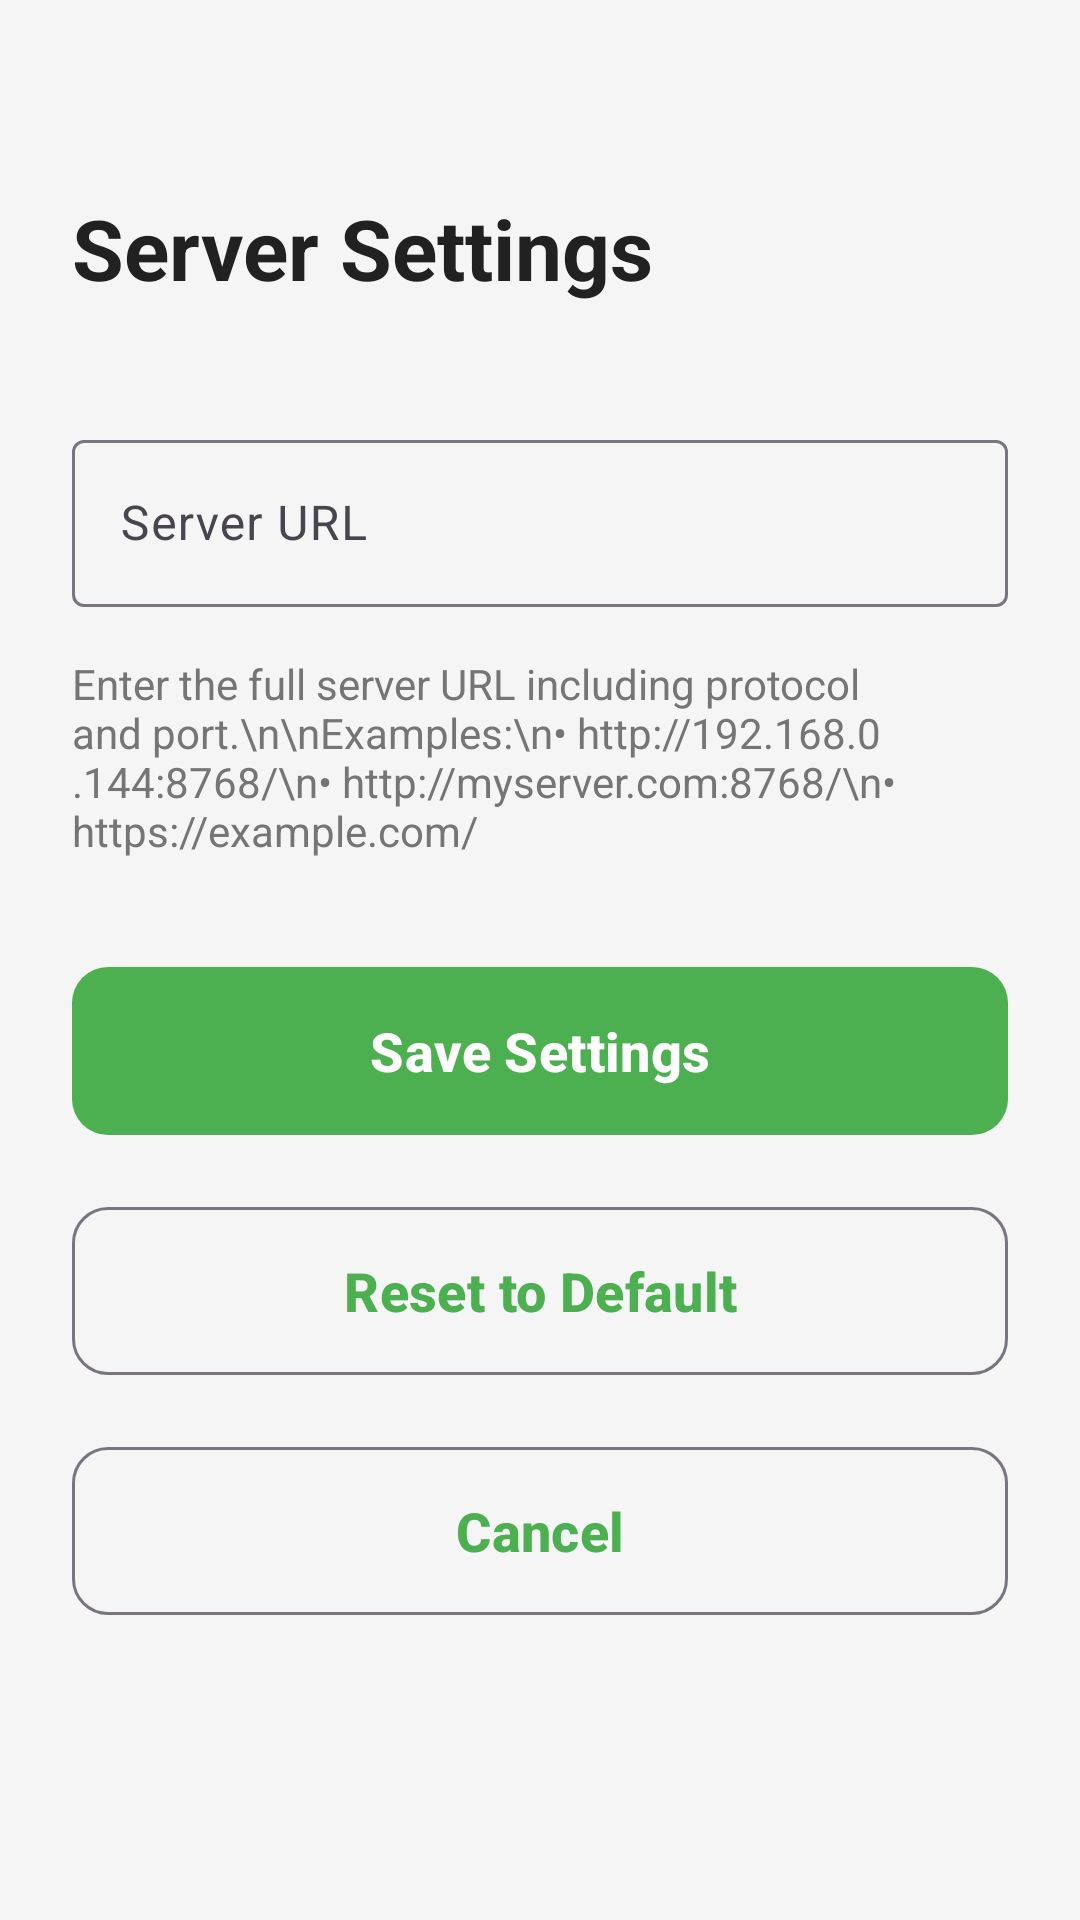

The Android layout XML behind this screen, and the referenced resources:
<!-- AndroidManifest.xml: application theme Theme.POScanner -->
<!-- res/layout/activity_settings.xml -->
<?xml version="1.0" encoding="utf-8"?>
<androidx.constraintlayout.widget.ConstraintLayout
    xmlns:android="http://schemas.android.com/apk/res/android"
    xmlns:app="http://schemas.android.com/apk/res-auto"
    android:layout_width="match_parent"
    android:layout_height="match_parent"
    android:background="@color/background"
    android:padding="24dp">

    <TextView
        android:id="@+id/tvTitle"
        android:layout_width="wrap_content"
        android:layout_height="wrap_content"
        android:text="Server Settings"
        android:textColor="@color/text_primary"
        android:textSize="28sp"
        android:textStyle="bold"
        app:layout_constraintTop_toTopOf="parent"
        app:layout_constraintStart_toStartOf="parent"
        android:layout_marginTop="40dp" />

    <com.google.android.material.textfield.TextInputLayout
        android:id="@+id/tilServerUrl"
        android:layout_width="0dp"
        android:layout_height="wrap_content"
        android:hint="Server URL"
        app:layout_constraintTop_toBottomOf="@id/tvTitle"
        app:layout_constraintStart_toStartOf="parent"
        app:layout_constraintEnd_toEndOf="parent"
        android:layout_marginTop="40dp">

        <com.google.android.material.textfield.TextInputEditText
            android:id="@+id/etServerUrl"
            android:layout_width="match_parent"
            android:layout_height="wrap_content"
            android:inputType="textUri"
            android:textSize="16sp" />

    </com.google.android.material.textfield.TextInputLayout>

    <TextView
        android:id="@+id/tvHelp"
        android:layout_width="0dp"
        android:layout_height="wrap_content"
        android:text="Enter the full server URL including protocol and port.\n\nExamples:\n• http://192.168.0.144:8768/\n• http://myserver.com:8768/\n• https://example.com/"
        android:textColor="@color/text_secondary"
        android:textSize="14sp"
        app:layout_constraintTop_toBottomOf="@id/tilServerUrl"
        app:layout_constraintStart_toStartOf="parent"
        app:layout_constraintEnd_toEndOf="parent"
        android:layout_marginTop="16dp" />

    <com.google.android.material.button.MaterialButton
        android:id="@+id/btnSave"
        android:layout_width="0dp"
        android:layout_height="64dp"
        android:text="Save Settings"
        android:textSize="18sp"
        android:textStyle="bold"
        app:cornerRadius="12dp"
        app:layout_constraintTop_toBottomOf="@id/tvHelp"
        app:layout_constraintStart_toStartOf="parent"
        app:layout_constraintEnd_toEndOf="parent"
        android:layout_marginTop="32dp" />

    <com.google.android.material.button.MaterialButton
        android:id="@+id/btnReset"
        android:layout_width="0dp"
        android:layout_height="64dp"
        android:text="Reset to Default"
        android:textSize="18sp"
        android:textStyle="bold"
        app:cornerRadius="12dp"
        style="@style/Widget.Material3.Button.OutlinedButton"
        app:layout_constraintTop_toBottomOf="@id/btnSave"
        app:layout_constraintStart_toStartOf="parent"
        app:layout_constraintEnd_toEndOf="parent"
        android:layout_marginTop="16dp" />

    <com.google.android.material.button.MaterialButton
        android:id="@+id/btnBack"
        android:layout_width="0dp"
        android:layout_height="64dp"
        android:text="Cancel"
        android:textSize="18sp"
        android:textStyle="bold"
        app:cornerRadius="12dp"
        style="@style/Widget.Material3.Button.OutlinedButton"
        app:layout_constraintTop_toBottomOf="@id/btnReset"
        app:layout_constraintStart_toStartOf="parent"
        app:layout_constraintEnd_toEndOf="parent"
        android:layout_marginTop="16dp" />

</androidx.constraintlayout.widget.ConstraintLayout>
<!-- resources referenced by this layout -->
<resources>
  <color name="background">#F5F5F5</color>
  <color name="text_primary">#212121</color>
  <color name="text_secondary">#757575</color>
  <style name="Theme.POScanner" parent="Theme.Material3.Light.NoActionBar">
          <item name="colorPrimary">@color/primary</item>
          <item name="colorPrimaryDark">@color/primary_dark</item>
          <item name="colorAccent">@color/accent</item>
      </style>
  <color name="primary">#4CAF50</color>
  <color name="primary_dark">#388E3C</color>
  <color name="accent">#2196F3</color>
</resources>
